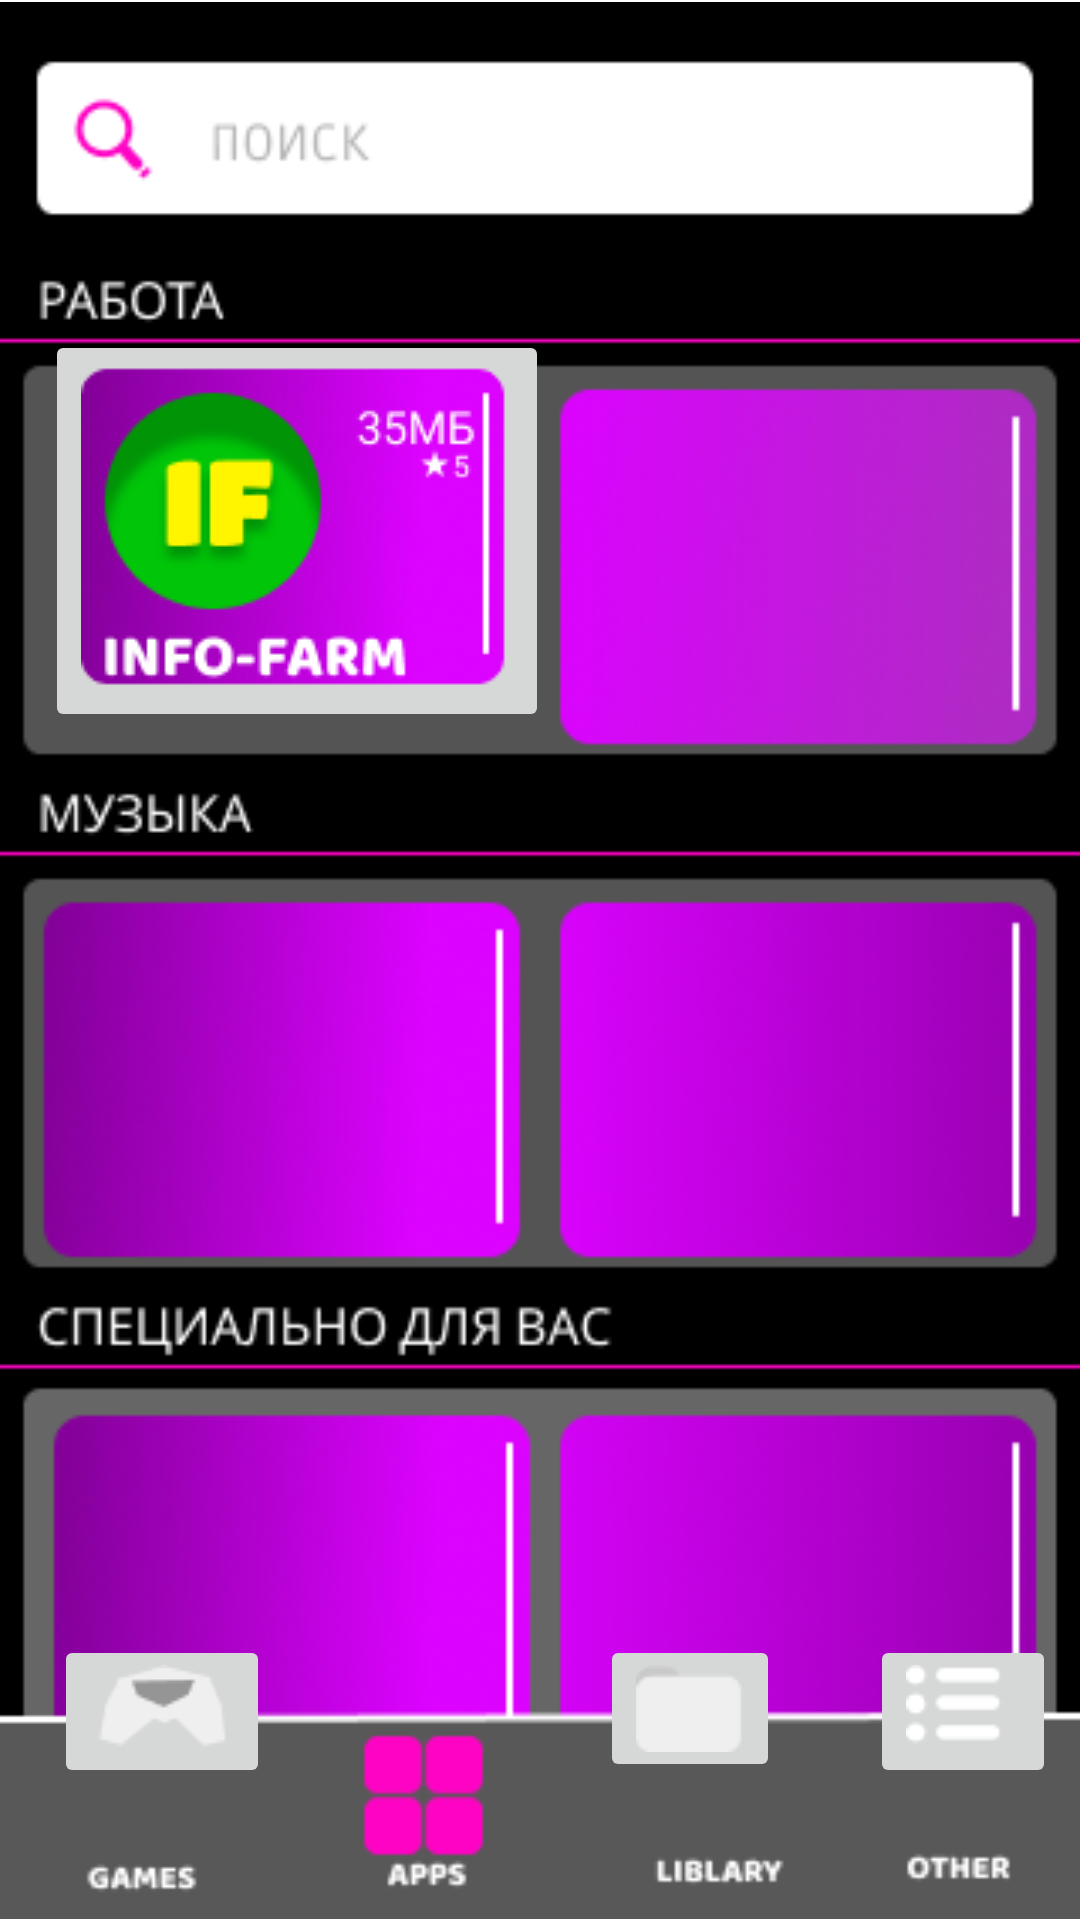

Here is an Android app screen rendered from its layout file. Give the layout XML and the strings, colors and styles it references.
<!-- AndroidManifest.xml: application theme Theme.GameMarket -->
<!-- res/layout/activity_apps.xml -->
<?xml version="1.0" encoding="utf-8"?>
<RelativeLayout xmlns:android="http://schemas.android.com/apk/res/android"
    xmlns:app="http://schemas.android.com/apk/res-auto"
    android:layout_width="match_parent" android:layout_height="match_parent">

    <ImageView
        android:id="@+id/imageView"
        android:layout_width="match_parent"
        android:layout_height="match_parent"
        app:srcCompat="@drawable/apppps" />

    <ImageButton
        android:id="@+id/imageButton5"
        android:layout_width="47dp"
        android:layout_height="48dp"
        android:accessibilityLiveRegion="none"
        android:backgroundTintMode="screen"
        android:drawingCacheQuality="high"
        android:scaleType="center"
        android:translationX="285dp"
        android:translationY="25dp"
        app:srcCompat="@drawable/pri" />

    <ImageButton
        android:id="@+id/imageButton7"
        android:layout_width="wrap_content"
        android:layout_height="wrap_content"
        android:drawingCacheQuality="high"
        android:onClick="onClick"
        android:translationX="15dp"
        android:translationY="110dp"
        app:srcCompat="@drawable/online" />


    <ImageButton
        android:id="@+id/imageButton2"
        android:layout_width="wrap_content"
        android:layout_height="wrap_content"
        android:translationX="290dp"
        android:translationY="545dp"
        app:srcCompat="@drawable/other" />

    <ImageButton
        android:id="@+id/imageButton3"
        android:layout_width="wrap_content"
        android:layout_height="wrap_content"
        android:translationX="200dp"
        android:translationY="545dp"
        app:srcCompat="@drawable/lord" />

    <ImageButton
        android:id="@+id/imageButton6"
        android:layout_width="wrap_content"
        android:layout_height="wrap_content"
        android:translationX="18dp"
        android:translationY="545dp"
        app:srcCompat="@drawable/game" />
</RelativeLayout>
<!-- resources referenced by this layout -->
<resources>
  <!-- drawable apppps: png bitmap (drawable, 61372 bytes) -->
  <!-- drawable game: png bitmap (drawable, 852 bytes) -->
  <!-- drawable lord: png bitmap (drawable, 409 bytes) -->
  <!-- drawable online: png bitmap (drawable, 15776 bytes) -->
  <!-- drawable other: png bitmap (drawable, 477 bytes) -->
  <style name="Theme.GameMarket" parent="Theme.MaterialComponents.DayNight.DarkActionBar">
          
          <item name="colorPrimary">@color/purple_500</item>
          <item name="colorPrimaryVariant">@color/purple_700</item>
          <item name="colorOnPrimary">@color/white</item>
          
          <item name="colorSecondary">@color/teal_200</item>
          <item name="colorSecondaryVariant">@color/teal_700</item>
          <item name="colorOnSecondary">@color/black</item>
          
          <item name="android:statusBarColor" tools:targetApi="l">?attr/colorPrimaryVariant</item>
          
      </style>
  <color name="purple_500">#FF6200EE</color>
  <color name="purple_700">#FF3700B3</color>
  <color name="white">#FFFFFFFF</color>
  <color name="teal_200">#FF03DAC5</color>
  <color name="teal_700">#FF018786</color>
  <color name="black">#FF000000</color>
</resources>
